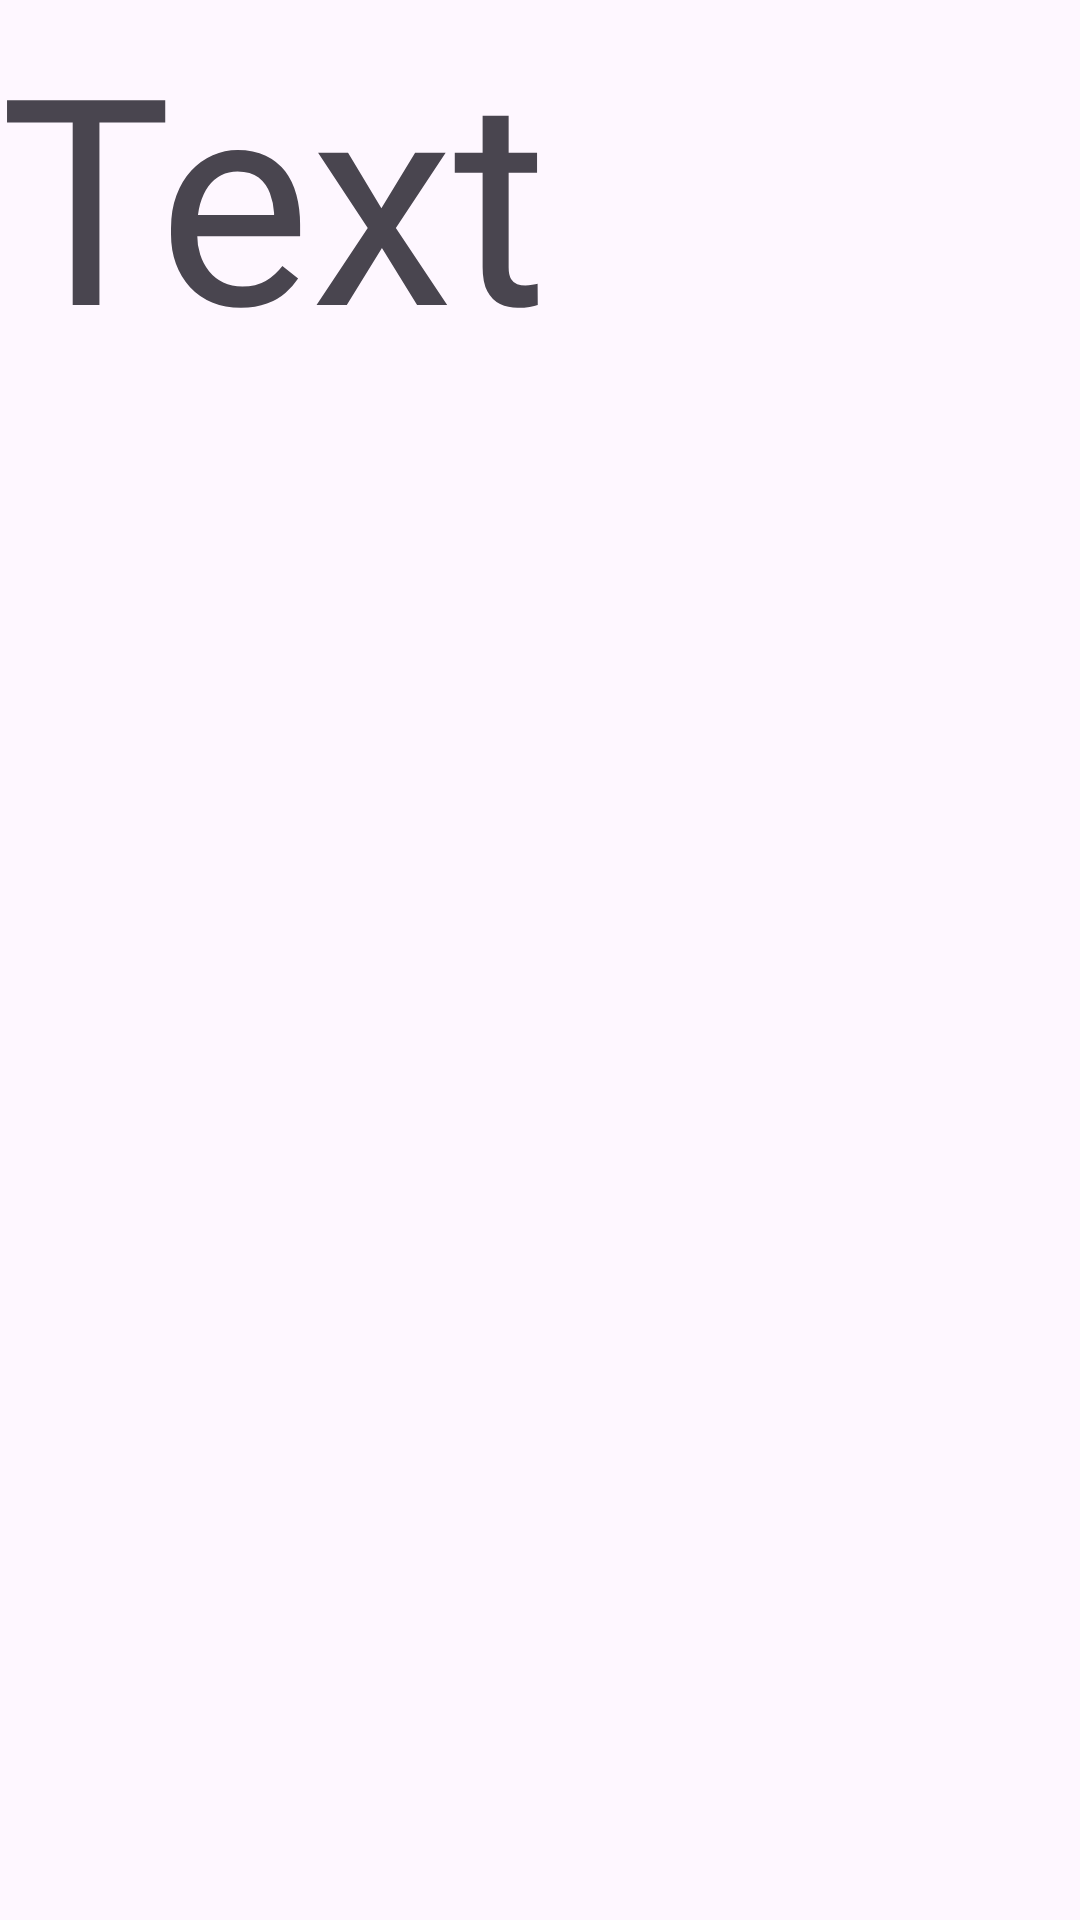

Write the Android layout XML for this screen, with the resource values it uses.
<!-- AndroidManifest.xml: application theme Theme.LekciaMamaevPr23106 -->
<!-- res/layout/activity_biba.xml -->
<?xml version="1.0" encoding="utf-8"?>
<androidx.constraintlayout.widget.ConstraintLayout xmlns:android="http://schemas.android.com/apk/res/android"
    xmlns:app="http://schemas.android.com/apk/res-auto"
    xmlns:tools="http://schemas.android.com/tools"
    android:layout_width="match_parent"
    android:layout_height="match_parent"
    tools:context=".Biba">

    <TextView
        android:id="@+id/textView"
        android:layout_width="401dp"
        android:layout_height="124dp"
        android:text="Text"
        android:textSize="96sp"
        tools:layout_editor_absoluteX="99dp"
        tools:layout_editor_absoluteY="323dp" />
</androidx.constraintlayout.widget.ConstraintLayout>
<!-- resources referenced by this layout -->
<resources>
  <style name="Theme.LekciaMamaevPr23106" parent="Base.Theme.LekciaMamaevPr23106" />
  <style name="Base.Theme.LekciaMamaevPr23106" parent="Theme.Material3.DayNight.NoActionBar">
          
          
      </style>
</resources>
